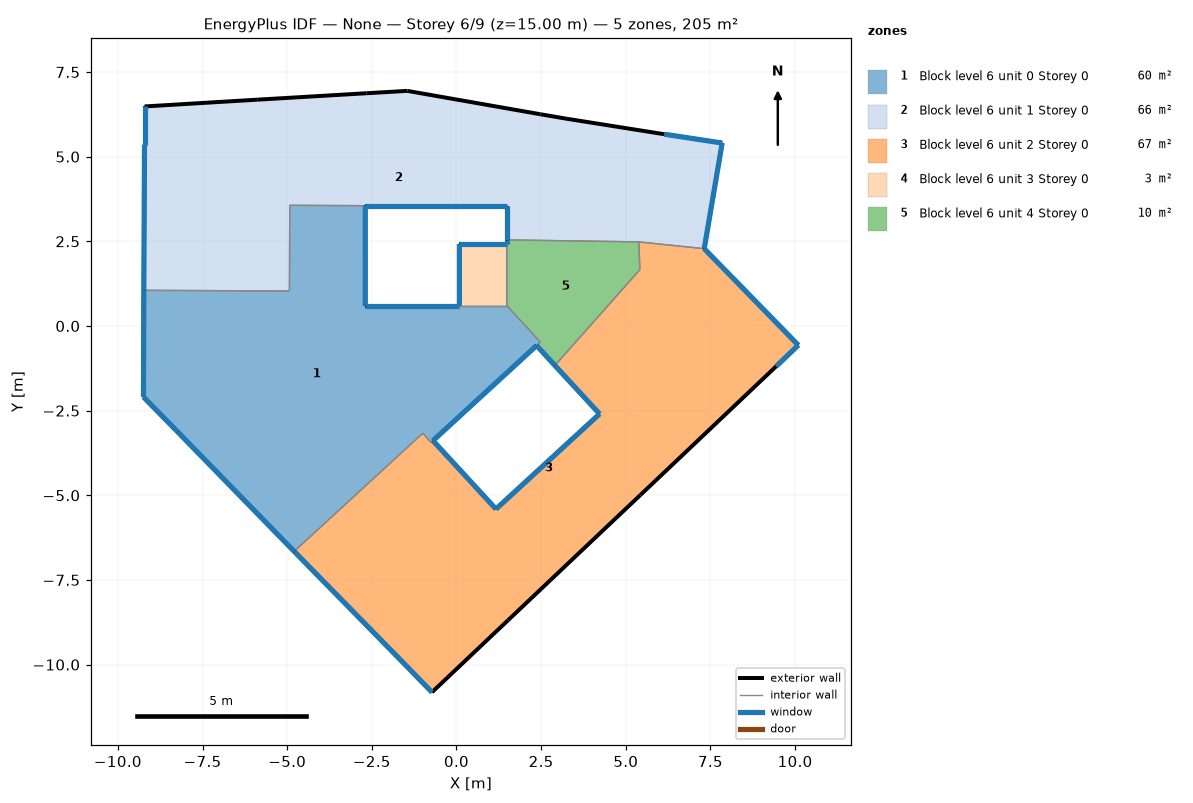
=== STOREY PLAN SPEC (per zone: floor XY polygon, exterior-wall plan segments, windows/doors) ===
zone 1: Block level 6 unit 0 Storey 0  (60.3 m²)
  floor: (1.49, 0.60) (2.48, -0.48) (2.37, -0.58) (-0.69, -3.39) (-0.75, -3.44) (-0.99, -3.17) (-4.79, -6.66) (-8.23, -3.13) (-9.24, -2.10) (-9.23, 1.05) (-4.93, 1.03) (-4.92, 3.56) (-2.69, 3.55) (-2.69, 0.60) (0.09, 0.60)
  exterior wall: (-8.23, -3.13) – (-4.79, -6.66)  [4.9 m]
    window: (-8.23, -3.13) – (-4.80, -6.65)  [5.9 m²]
  exterior wall: (-0.69, -3.39) – (2.37, -0.58)  [4.2 m]
    window: (-0.69, -3.39) – (2.36, -0.58)  [5.0 m²]
  exterior wall: (0.09, 0.60) – (-2.69, 0.60)  [2.8 m]
    window: (0.08, 0.60) – (-2.69, 0.60)  [3.3 m²]
  exterior wall: (-2.69, 0.60) – (-2.69, 3.55)  [3.0 m]
    window: (-2.69, 0.61) – (-2.69, 3.55)  [3.5 m²]
  exterior wall: (-9.23, 1.05) – (-9.24, -2.10)  [3.2 m]
    window: (-9.23, 1.05) – (-9.24, -2.09)  [3.8 m²]
  exterior wall: (-9.24, -2.10) – (-8.23, -3.13)  [1.4 m]
    window: (-9.24, -2.10) – (-8.23, -3.13)  [1.7 m²]
  interior walls: 9
zone 2: Block level 6 unit 1 Storey 0  (65.6 m²)
  floor: (7.85, 5.40) (7.32, 2.28) (5.39, 2.48) (1.49, 2.54) (1.49, 3.55) (-2.69, 3.55) (-4.92, 3.56) (-4.93, 1.03) (-9.23, 1.05) (-9.21, 5.35) (-9.21, 6.48) (-5.88, 6.68) (-2.66, 6.87) (-1.45, 6.94) (2.48, 6.25) (3.24, 6.12) (6.14, 5.66)
  exterior wall: (-2.69, 3.55) – (1.49, 3.55)  [4.2 m]
    window: (-2.69, 3.55) – (1.48, 3.55)  [5.0 m²]
  exterior wall: (1.49, 3.55) – (1.49, 2.54)  [1.0 m]
    window: (1.49, 3.55) – (1.49, 2.54)  [1.2 m²]
  exterior wall: (7.32, 2.28) – (7.85, 5.40)  [3.2 m]
    window: (7.32, 2.29) – (7.85, 5.40)  [3.8 m²]
  exterior wall: (7.85, 5.40) – (6.14, 5.66)  [1.7 m]
    window: (7.85, 5.40) – (6.14, 5.66)  [2.1 m²]
  exterior wall: (6.14, 5.66) – (3.24, 6.12)  [2.9 m]
  exterior wall: (3.24, 6.12) – (2.48, 6.25)  [0.8 m]
  exterior wall: (2.48, 6.25) – (-1.45, 6.94)  [4.0 m]
  exterior wall: (-1.45, 6.94) – (-2.66, 6.87)  [1.2 m]
  exterior wall: (-2.66, 6.87) – (-5.88, 6.68)  [3.2 m]
  exterior wall: (-5.88, 6.68) – (-9.21, 6.48)  [3.3 m]
  exterior wall: (-9.21, 6.48) – (-9.21, 5.35)  [1.1 m]
    window: (-9.21, 6.48) – (-9.21, 5.35)  [1.4 m²]
  exterior wall: (-9.21, 5.35) – (-9.23, 1.05)  [4.3 m]
    window: (-9.21, 5.35) – (-9.23, 1.06)  [5.2 m²]
  interior walls: 5
zone 3: Block level 6 unit 2 Storey 0  (67.1 m²)
  floor: (7.32, 2.28) (10.10, -0.57) (9.45, -1.19) (5.43, -5.00) (4.71, -5.68) (1.53, -8.69) (-0.72, -10.82) (-1.42, -10.10) (-4.79, -6.66) (-0.99, -3.17) (-0.75, -3.44) (-0.69, -3.39) (1.17, -5.41) (4.23, -2.60) (2.91, -1.17) (5.42, 1.66) (5.39, 2.48)
  exterior wall: (-4.79, -6.66) – (-1.42, -10.10)  [4.8 m]
    window: (-4.79, -6.66) – (-1.43, -10.09)  [5.8 m²]
  exterior wall: (-1.42, -10.10) – (-0.72, -10.82)  [1.0 m]
    window: (-1.42, -10.10) – (-0.72, -10.82)  [1.2 m²]
  exterior wall: (-0.72, -10.82) – (1.53, -8.69)  [3.1 m]
  exterior wall: (1.53, -8.69) – (4.71, -5.68)  [4.4 m]
  exterior wall: (4.71, -5.68) – (5.43, -5.00)  [1.0 m]
  exterior wall: (5.43, -5.00) – (9.45, -1.19)  [5.5 m]
  exterior wall: (9.45, -1.19) – (10.10, -0.57)  [0.9 m]
    window: (9.45, -1.19) – (10.10, -0.57)  [1.1 m²]
  exterior wall: (10.10, -0.57) – (7.32, 2.28)  [4.0 m]
    window: (10.09, -0.56) – (7.32, 2.28)  [4.8 m²]
  exterior wall: (2.91, -1.17) – (4.23, -2.60)  [1.9 m]
    window: (2.91, -1.17) – (4.23, -2.60)  [2.3 m²]
  exterior wall: (4.23, -2.60) – (1.17, -5.41)  [4.2 m]
    window: (4.22, -2.60) – (1.17, -5.41)  [5.0 m²]
  exterior wall: (1.17, -5.41) – (-0.69, -3.39)  [2.7 m]
    window: (1.17, -5.41) – (-0.69, -3.39)  [3.3 m²]
  interior walls: 6
zone 4: Block level 6 unit 3 Storey 0  (2.5 m²)
  floor: (1.49, 2.42) (1.49, 0.60) (0.09, 0.60) (0.09, 2.42)
  exterior wall: (1.49, 2.42) – (0.09, 2.42)  [1.4 m]
    window: (1.49, 2.42) – (0.09, 2.42)  [1.7 m²]
  exterior wall: (0.09, 2.42) – (0.09, 0.60)  [1.8 m]
    window: (0.09, 2.42) – (0.09, 0.60)  [2.2 m²]
  interior walls: 2
zone 5: Block level 6 unit 4 Storey 0  (9.6 m²)
  floor: (5.39, 2.48) (5.42, 1.66) (2.91, -1.17) (2.37, -0.58) (2.48, -0.48) (1.49, 0.60) (1.49, 2.42) (1.49, 2.54)
  exterior wall: (2.37, -0.58) – (2.91, -1.17)  [0.8 m]
    window: (2.37, -0.58) – (2.91, -1.17)  [1.0 m²]
  exterior wall: (1.49, 2.54) – (1.49, 2.42)  [0.1 m]
    window: (1.49, 2.54) – (1.49, 2.42)  [0.1 m²]
  interior walls: 6

=== DERIVED (storey summary) ===
Building: None
Storey: 6 of 9  (floor level z = 15.00 m)
Storey gross floor area: 205.2 m²
Zones on this storey: 5
  - Block level 6 unit 0 Storey 0: floor 60.3 m²; exterior wall 19.4 m (58.2 m²); 6 window(s) 23.3 m²; WWR 40.0%
  - Block level 6 unit 1 Storey 0: floor 65.6 m²; exterior wall 31.0 m (93.0 m²); 6 window(s) 18.6 m²; WWR 20.0%
  - Block level 6 unit 2 Storey 0: floor 67.1 m²; exterior wall 33.6 m (100.7 m²); 7 window(s) 23.4 m²; WWR 23.3%
  - Block level 6 unit 3 Storey 0: floor 2.5 m²; exterior wall 3.2 m (9.7 m²); 2 window(s) 3.9 m²; WWR 40.0%
  - Block level 6 unit 4 Storey 0: floor 9.6 m²; exterior wall 0.9 m (2.8 m²); 2 window(s) 1.1 m²; WWR 40.0%
Zone adjacency (shared interzone walls):
  - Block level 6 unit 0 Storey 0 ↔ Block level 6 unit 1 Storey 0
  - Block level 6 unit 0 Storey 0 ↔ Block level 6 unit 2 Storey 0
  - Block level 6 unit 0 Storey 0 ↔ Block level 6 unit 3 Storey 0
  - Block level 6 unit 0 Storey 0 ↔ Block level 6 unit 4 Storey 0
  - Block level 6 unit 1 Storey 0 ↔ Block level 6 unit 2 Storey 0
  - Block level 6 unit 1 Storey 0 ↔ Block level 6 unit 4 Storey 0
  - Block level 6 unit 2 Storey 0 ↔ Block level 6 unit 4 Storey 0
  - Block level 6 unit 3 Storey 0 ↔ Block level 6 unit 4 Storey 0